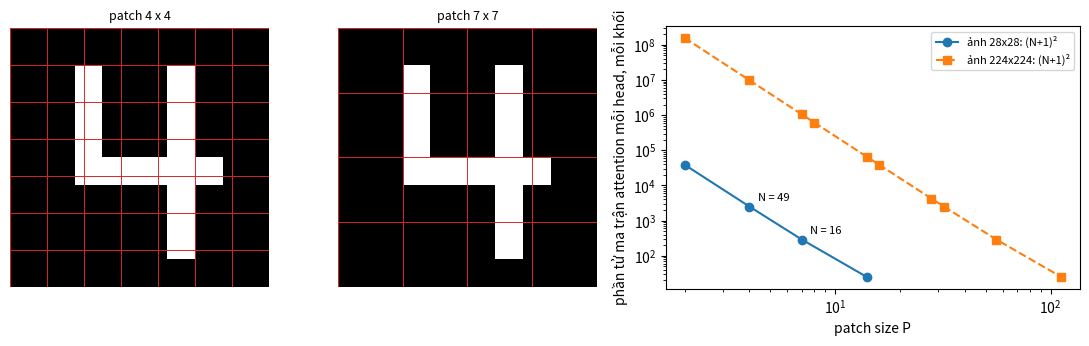

The matplotlib source for this figure:
# %% [markdown]
# **Patch size quyết định bao nhiêu token.** Hai hình trái: một chữ số 28 × 28 cắt thành lưới patch $4 \times 4$ và $7 \times 7$ (đường đỏ). Mỗi ô là một token của Transformer; thêm một token `cls` nữa. Hình phải: với ảnh 28 × 28 và ảnh 224 × 224 (cỡ ImageNet), số token $N = (H/P)^2$ theo patch size $P$ (thang log hai trục), và một ước lượng **chi phí của self-attention**: số phần tử của ma trận attention, $(N+1)^2$ mỗi head mỗi khối.
#
# Đọc hình trước khi code: patch 4 cho bao nhiêu token, patch 7 cho bao nhiêu (đếm ô)? Chi phí attention của hai cấu hình đó hơn kém nhau cỡ bao nhiêu lần? Và nếu ảnh to gấp đôi mỗi chiều mà vẫn dùng patch 4, đường chi phí nhảy lên bao nhiêu lần? Câu trả lời đó là lý do paper nói chi phí tăng "tỷ lệ nghịch với bình phương patch size" mà vẫn chấp nhận patch nhỏ khi cần.

# %%
import numpy as np
import matplotlib.pyplot as plt

digit = np.zeros((28, 28))  # một chữ "4" vẽ tay bằng ba nét
digit[4:17, 7:10] = 1
digit[14:17, 7:23] = 1
digit[4:25, 17:20] = 1

fig, axes = plt.subplots(1, 3, figsize=(11, 3.4), gridspec_kw={"width_ratios": [1, 1, 1.6]})
for ax, p in zip(axes[:2], [4, 7]):
    ax.imshow(digit, cmap="gray")
    for k in range(0, 29, p):
        ax.axhline(k - 0.5, color="tab:red", lw=0.7)
        ax.axvline(k - 0.5, color="tab:red", lw=0.7)
    ax.set_title(f"patch {p} x {p}", fontsize=9)
    ax.axis("off")

for img, style in [(28, "o-"), (224, "s--")]:
    valid = np.array([p for p in [1, 2, 4, 7, 8, 14, 16, 28, 32, 56, 112] if img % p == 0 and 1 < p < img])
    n = (img // valid) ** 2
    axes[2].loglog(valid, (n + 1) ** 2, style, label=f"ảnh {img}x{img}: (N+1)²")
    for p, nn_ in zip(valid, n):
        if img == 28 and p in (4, 7):
            axes[2].annotate(f"N = {nn_}", (p, (nn_ + 1) ** 2), textcoords="offset points", xytext=(6, 4), fontsize=8)
axes[2].set_xlabel("patch size P"); axes[2].set_ylabel("phần tử ma trận attention mỗi head, mỗi khối"); axes[2].legend(fontsize=8)
plt.tight_layout()
plt.show()
